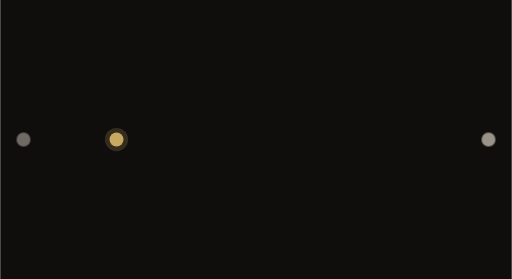
t = 0.00 s
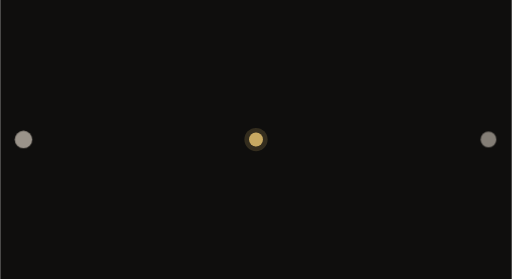
t = 1.00 s
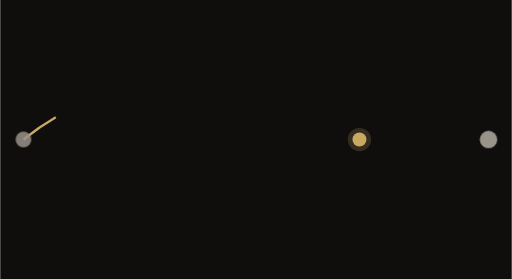
t = 1.50 s
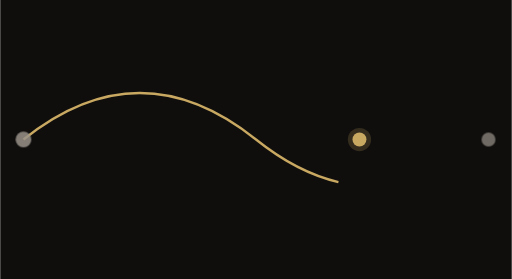
t = 2.50 s
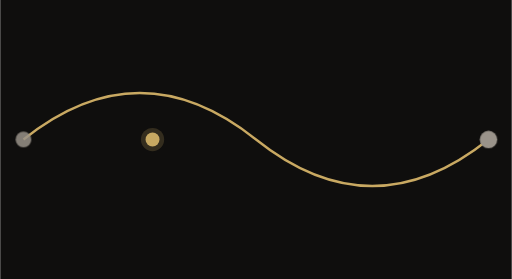
t = 3.50 s
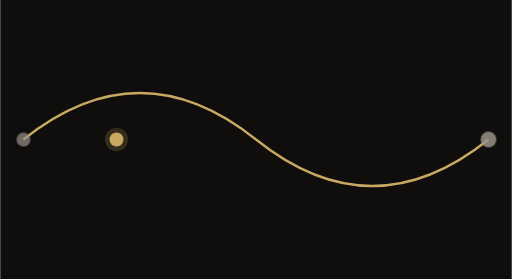
t = 4.00 s

The animated SVG that drew these frames (rendered in a browser with its animation timeline set to each time). Animation: 3 CSS @keyframes rules; one cycle of 5.00 s, repeats indefinitely.

<svg xmlns="http://www.w3.org/2000/svg" viewBox="-20 -20 440 240">
  <style>
    /* Colors */
    :root {
      --color-bg: #0f0e0d;
      --color-accent: #c9a962;
      --color-accent-glow: rgba(201, 169, 98, 0.15);
      --color-text-muted: #9a938a;
    }
    
    /* Path Drawing Animation */
    .path-line {
      stroke: #c9a962;
      stroke-dasharray: 600;
      stroke-dashoffset: 600;
      animation: drawPath 3s ease-in-out 1s forwards;
    }
    
    @keyframes drawPath {
      to {
        stroke-dashoffset: 0;
      }
    }
    
    /* Sender Pulse */
    .sender {
      animation: pulse 2s ease-in-out infinite;
      transform-origin: center;
    }
    
    /* Runner Movement */
    .runner {
      animation: runnerMove 4s ease-in-out infinite;
    }
    
    /* Receiver Pulse (with delay) */
    .receiver {
      animation: pulse 2s ease-in-out 0.5s infinite;
      transform-origin: center;
    }
    
    @keyframes pulse {
      0%, 100% {
        opacity: 0.7;
        r: 6;
      }
      50% {
        opacity: 1;
        r: 7.5;
      }
    }
    
    @keyframes runnerMove {
      0%, 100% {
        cx: 80;
      }
      50% {
        cx: 320;
      }
    }
  </style>
  
  <rect x="-20" y="-20" width="440" height="240" fill="#0f0e0d"/>
  
  <!-- The Sine Wave Path -->
  <path class="path-line" d="M0,100 Q100,20 200,100 T400,100" fill="none" stroke-width="2"/>
  
  <!-- Sender Dot -->
  <circle class="sender" cx="0" cy="100" r="6" fill="#9a938a"/>
  
  <!-- Runner Dot (The Moving One) -->
  <circle class="runner" cx="80" cy="100" r="6" fill="#c9a962">
    <!-- Glow effect -->
  </circle>
  
  <!-- Runner Glow (Follows the runner) -->
  <circle class="runner" cx="80" cy="100" r="10" fill="#c9a962" opacity="0.2"/>
  
  <!-- Receiver Dot -->
  <circle class="receiver" cx="400" cy="100" r="6" fill="#9a938a"/>
</svg>
